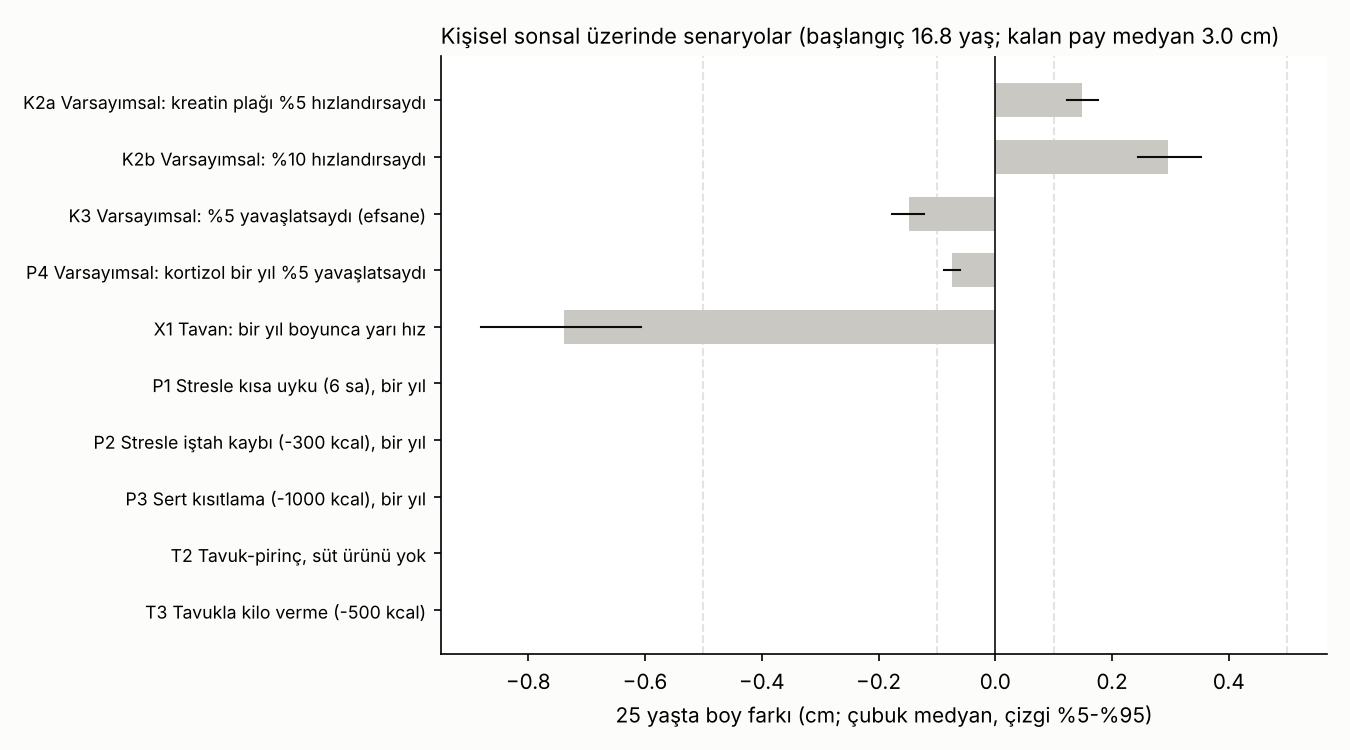

Source data for this figure (header and first rows):
senaryo, etiket, medyan, p5, p95, en_iyi, en_kotu
K2a Varsayımsal: kreatin plağı %5 hızlan…, D, varsayımsal, 0.1483, 0.1225, 0.1761, 0.2107, 0.0969
K2b Varsayımsal: %10 hızlandırsaydı, D, varsayımsal, 0.2965, 0.2448, 0.3519, 0.4210, 0.1938
K3 Varsayımsal: %5 yavaşlatsaydı (efsane…, D, varsayımsal, -0.1485, -0.1764, -0.1226, -0.0970, -0.2110
P4 Varsayımsal: kortizol bir yıl %5 yava…, D, varsayımsal, -0.0736, -0.0878, -0.0605, -0.0475, -0.1061
X1 Tavan: bir yıl boyunca yarı hız, D, varsayımsal, -0.7381, -0.8809, -0.6064, -0.4761, -1.064
P1 Stresle kısa uyku (6 sa), bir yıl, D (enerji modeli), 0.0000, 0.0000, 0.0000, 0.0000, 0.0000
P2 Stresle iştah kaybı (-300 kcal), bir …, D (enerji modeli), 0.0000, 0.0000, 0.0000, 0.0000, 0.0000
P3 Sert kısıtlama (-1000 kcal), bir yıl, D (enerji modeli), 0.0000, 0.0000, 0.0000, 0.0000, 0.0000
T2 Tavuk-pirinç, süt ürünü yok, D (enerji modeli), 0.0000, 0.0000, 0.0000, 0.0000, 0.0000
T3 Tavukla kilo verme (-500 kcal), D (enerji modeli), 0.0000, 0.0000, 0.0000, 0.0000, 0.0000
